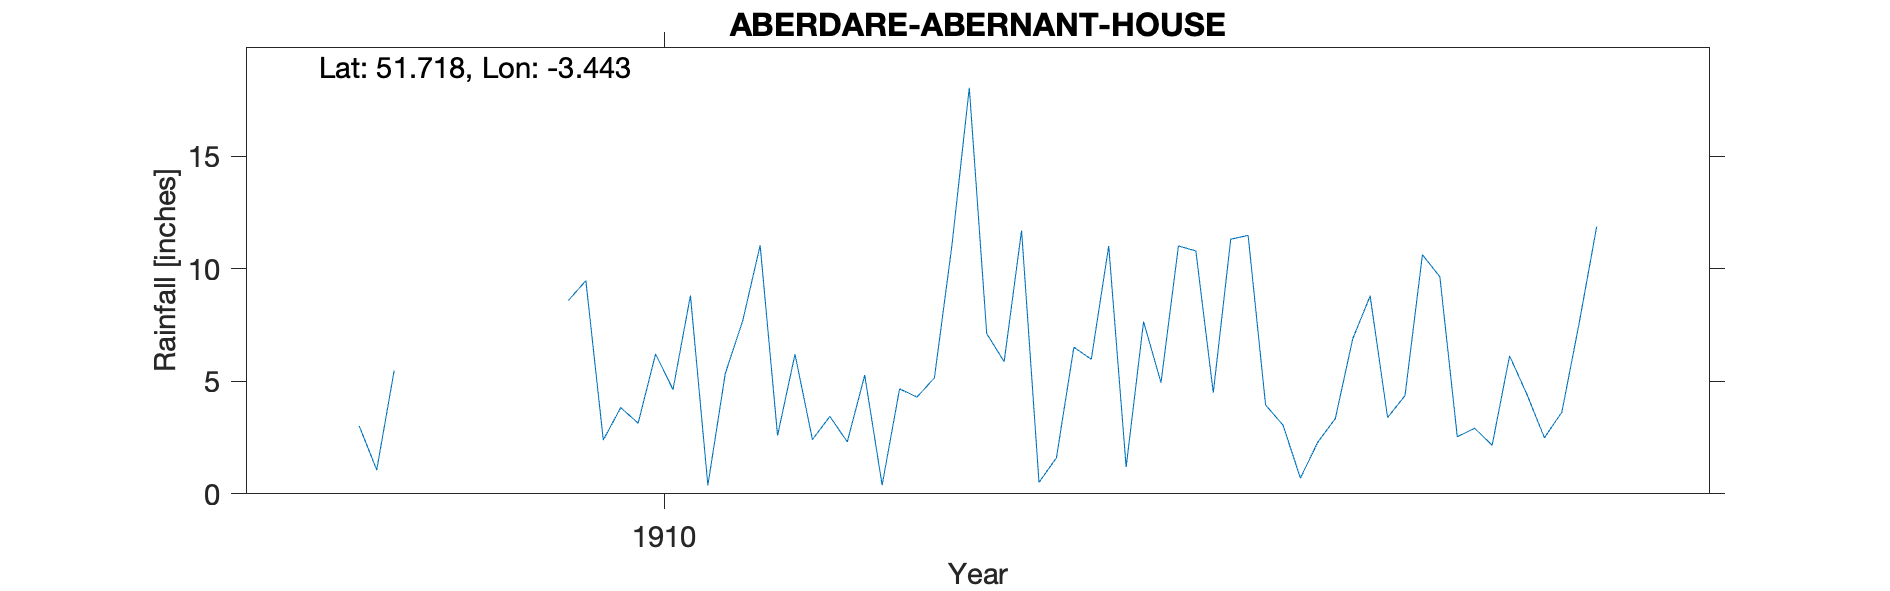

The data file committed next to this chart (first rows):
ABERDARE-ABERNANT-HOUSE, , , , , , , , , , , , , , , , , , , , 
Grid ref, SO004031, Long, -3.443, Lat, 51.72, Elevation, 450, ft, , , , , , , , , , , , 
Station no, RR7448, , , , , , , , , , , , , , , , , , , 
, 1900, 1901, 1902, 1903, 1904, 1905, 1906, 1907, 1908, 1909, 1910, 1911, 1912, 1913, 1914, 1915, 1916, 1917, 1918, 1919
January, , , , , , , , , , 3.01, 8.59, 2.59, 7.12, 10.79, 4.36, , , , , 
February, , , , , , , , , , 1.06, 9.47, 6.2, 5.87, 4.49, 10.62, , , , , 
March, , , , , , , , , , 5.47, 2.39, 2.41, 11.7, 11.31, 9.64, , , , , 
April, , , , , , , , , , , 3.83, 3.44, 0.51, 11.48, 2.54, , , , , 
May, , , , , , , , , , , 3.14, 2.31, 1.6, 3.95, 2.91, , , , , 
June, , , , , , , , , , , 6.21, 5.27, 6.51, 3.05, 2.16, , , , , 
July, , , , , , , , , , , 4.63, 0.39, 5.98, 0.7, 6.13, , , , , 
August, , , , , , , , , , , 8.81, 4.66, 11.01, 2.3, 4.41, , , , , 
September, , , , , , , , , , , 0.38, 4.3, 1.19, 3.34, 2.49, , , , , 
October, , , , , , , , , , , 5.34, 5.15, 7.65, 6.88, 3.63, , , , , 
November, , , , , , , , , , , 7.69, 11.01, 4.94, 8.79, 7.61, , , , , 
December, , , , , , , , , , , 11.04, 18.04, 11.01, 3.39, 11.88, , , , , 
Total, , , , , , , , , , , 71.52, 65.77, 75.09, 70.47, 68.38, , , , , 
1908 values removed as are direct duplic…, , , , , , , , , , , , , , , , , , , , 
